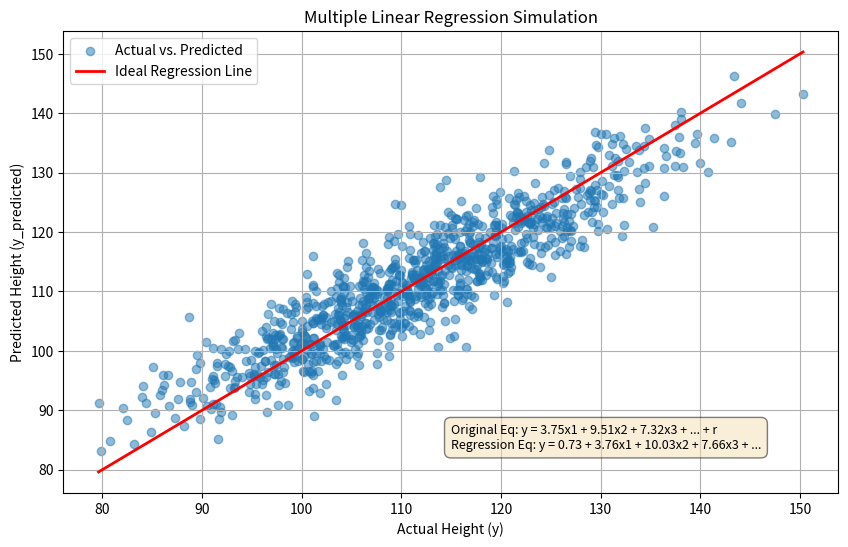

Generate this figure with matplotlib:

import numpy as np
import matplotlib.pyplot as plt

# Set a seed for reproducibility
np.random.seed(42)

# --- 1. Define Simulation Parameters ---
num_samples = 1000
num_features = 50

# Generate random coefficients (b1, b2, ..., b50)
# These are the 'true' coefficients of our original equation.
true_coefficients = np.random.rand(num_features, 1) * 10

# --- 2. Generate Sample Data ---
# Generate random values for the properties (x1, x2, ..., x50)
# X is a matrix where each row is a sample and each column is a feature.
X = np.random.rand(num_samples, num_features)

# Generate a random error term 'r' for each sample
# This adds noise to our data, making it more realistic.
random_error = np.random.randn(num_samples, 1) * 5

# Calculate the output 'y' (height) using the linear equation
# y = X * true_coefficients + random_error
# This is the 'true' relationship we are trying to model.
y = X @ true_coefficients + random_error

# --- 3. Perform Linear Regression ---
# We need to add a column of ones to X for the intercept term.
# This is a standard practice in linear regression.
X_b = np.c_[np.ones((num_samples, 1)), X]

# Use the Normal Equation (via np.linalg.lstsq) to find the best coefficients
# that minimize the sum of squared errors.
# This gives us the estimated coefficients for our regression model.
estimated_coefficients, _, _, _ = np.linalg.lstsq(X_b, y, rcond=None)

# Make predictions using the estimated coefficients
y_predicted = X_b @ estimated_coefficients

# --- 4. Visualize the Results ---
plt.figure(figsize=(10, 6))

# Scatter plot of the actual data (y) vs. predicted data (y_predicted)
# If the model is good, these points should be close to a straight line.
plt.scatter(y, y_predicted, alpha=0.5, label='Actual vs. Predicted')

# Plot the ideal regression line (y=y) for reference
# This line represents a perfect prediction.
min_val = min(y.min(), y_predicted.min())
max_val = max(y.max(), y_predicted.max())
plt.plot([min_val, max_val], [min_val, max_val], 'r-', lw=2, label='Ideal Regression Line')


# --- 5. Display Equations in a Text Box ---
# Create the text for the original and regression equations.
# We'll only show the first 3 coefficients to keep it readable.
original_eq = 'Original Eq: y = {:.2f}x1 + {:.2f}x2 + {:.2f}x3 + ... + r'.format(
    true_coefficients[0][0], true_coefficients[1][0], true_coefficients[2][0]
)
# Note: estimated_coefficients[0] is the intercept.
regression_eq = 'Regression Eq: y = {:.2f} + {:.2f}x1 + {:.2f}x2 + {:.2f}x3 + ...'.format(
    estimated_coefficients[0][0], estimated_coefficients[1][0], estimated_coefficients[2][0], estimated_coefficients[3][0]
)

# Add the text box to the plot
text_box_content = f"{original_eq}\n{regression_eq}"
plt.text(0.50, 0.15, text_box_content, transform=plt.gca().transAxes, fontsize=9,
         verticalalignment='top', bbox=dict(boxstyle='round,pad=0.5', fc='wheat', alpha=0.5))


# --- 6. Finalize and Save the Plot ---
plt.title('Multiple Linear Regression Simulation')
plt.xlabel('Actual Height (y)')
plt.ylabel('Predicted Height (y_predicted)')
plt.legend()
plt.grid(True)

# Save the plot to a file
plt.savefig('simulation6.png')

print("Simulation complete. Graph saved to simulation6.png")
